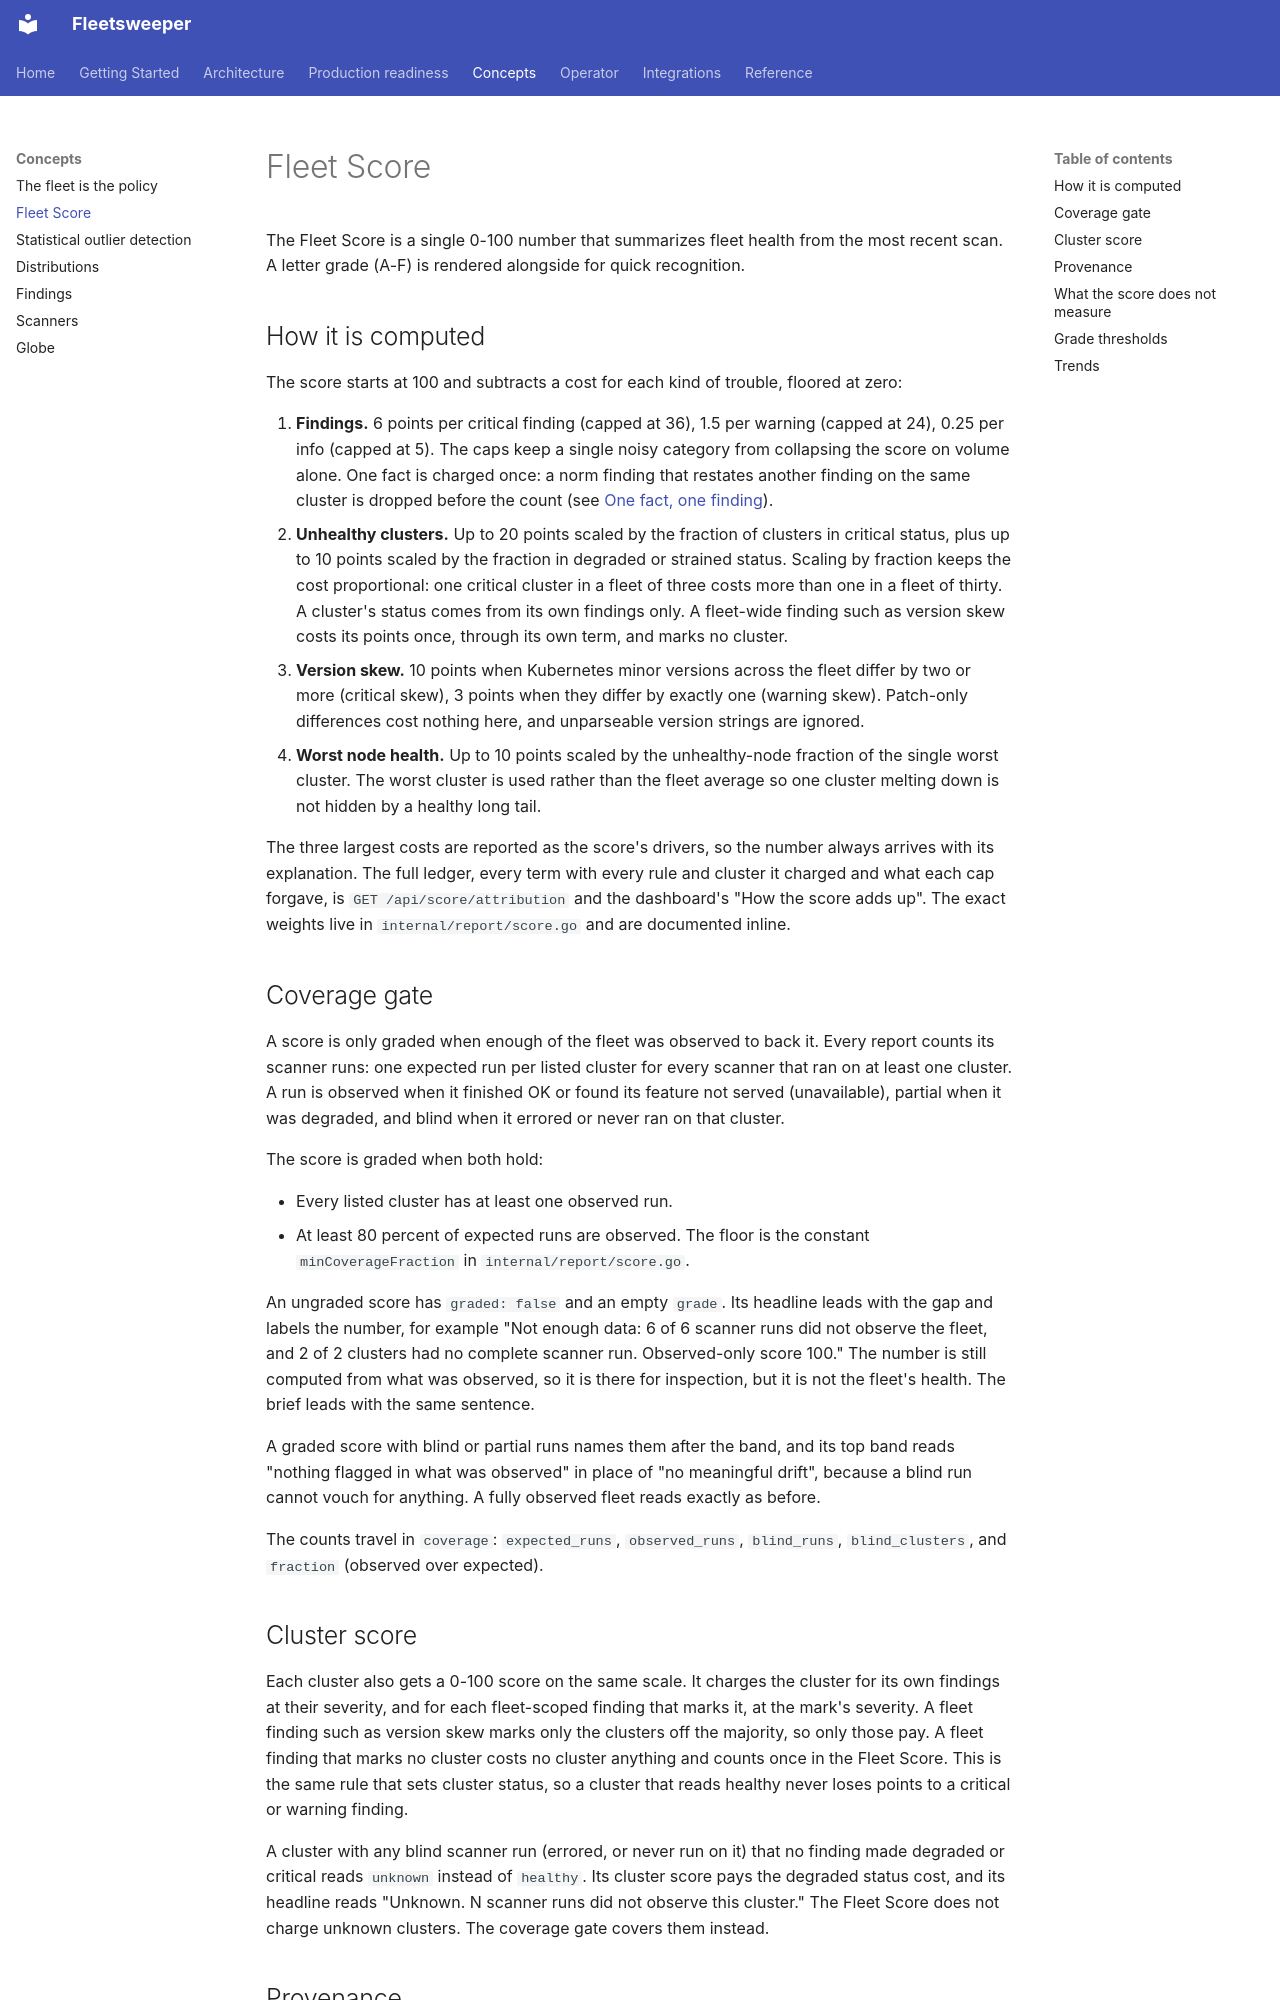

repository: dcadolph/fleetsweeper · page: concepts/fleet-score/index.html · generator: mkdocs

# Fleet Score

The Fleet Score is a single 0-100 number that summarizes fleet health from
the most recent scan. A letter grade (A-F) is rendered alongside for quick
recognition.

## How it is computed

The score starts at 100 and subtracts a cost for each kind of trouble,
floored at zero:

1. **Findings.** 6 points per critical finding (capped at 36), 1.5 per
   warning (capped at 24), 0.25 per info (capped at 5). The caps keep a
   single noisy category from collapsing the score on volume alone. One
   fact is charged once: a norm finding that restates another finding on
   the same cluster is dropped before the count (see
   [One fact, one finding](findings.md#one-fact-one-finding)).
2. **Unhealthy clusters.** Up to 20 points scaled by the fraction of
   clusters in critical status, plus up to 10 points scaled by the
   fraction in degraded or strained status. Scaling by fraction keeps the
   cost proportional: one critical cluster in a fleet of three costs more
   than one in a fleet of thirty. A cluster's status comes from its own
   findings only. A fleet-wide finding such as version skew costs its
   points once, through its own term, and marks no cluster.
3. **Version skew.** 10 points when Kubernetes minor versions across the
   fleet differ by two or more (critical skew), 3 points when they differ
   by exactly one (warning skew). Patch-only differences cost nothing
   here, and unparseable version strings are ignored.
4. **Worst node health.** Up to 10 points scaled by the unhealthy-node
   fraction of the single worst cluster. The worst cluster is used rather
   than the fleet average so one cluster melting down is not hidden by a
   healthy long tail.

The three largest costs are reported as the score's drivers, so the
number always arrives with its explanation. The full ledger, every term
with every rule and cluster it charged and what each cap forgave, is
`GET /api/score/attribution` and the dashboard's "How the score adds up".
The exact weights live in `internal/report/score.go` and are documented
inline.

## Coverage gate

A score is only graded when enough of the fleet was observed to back it.
Every report counts its scanner runs: one expected run per listed cluster
for every scanner that ran on at least one cluster. A run is observed when
it finished OK or found its feature not served (unavailable), partial when
it was degraded, and blind when it errored or never ran on that cluster.

The score is graded when both hold:

- Every listed cluster has at least one observed run.
- At least 80 percent of expected runs are observed. The floor is the
  constant `minCoverageFraction` in `internal/report/score.go`.

An ungraded score has `graded: false` and an empty `grade`. Its headline
leads with the gap and labels the number, for example "Not enough data: 6
of 6 scanner runs did not observe the fleet, and 2 of 2 clusters had no
complete scanner run. Observed-only score 100." The number is still
computed from what was observed, so it is there for inspection, but it is
not the fleet's health. The brief leads with the same sentence.

A graded score with blind or partial runs names them after the band, and
its top band reads "nothing flagged in what was observed" in place of "no
meaningful drift", because a blind run cannot vouch for anything. A fully
observed fleet reads exactly as before.

The counts travel in `coverage`: `expected_runs`, `observed_runs`,
`blind_runs`, `blind_clusters`, and `fraction` (observed over expected).
